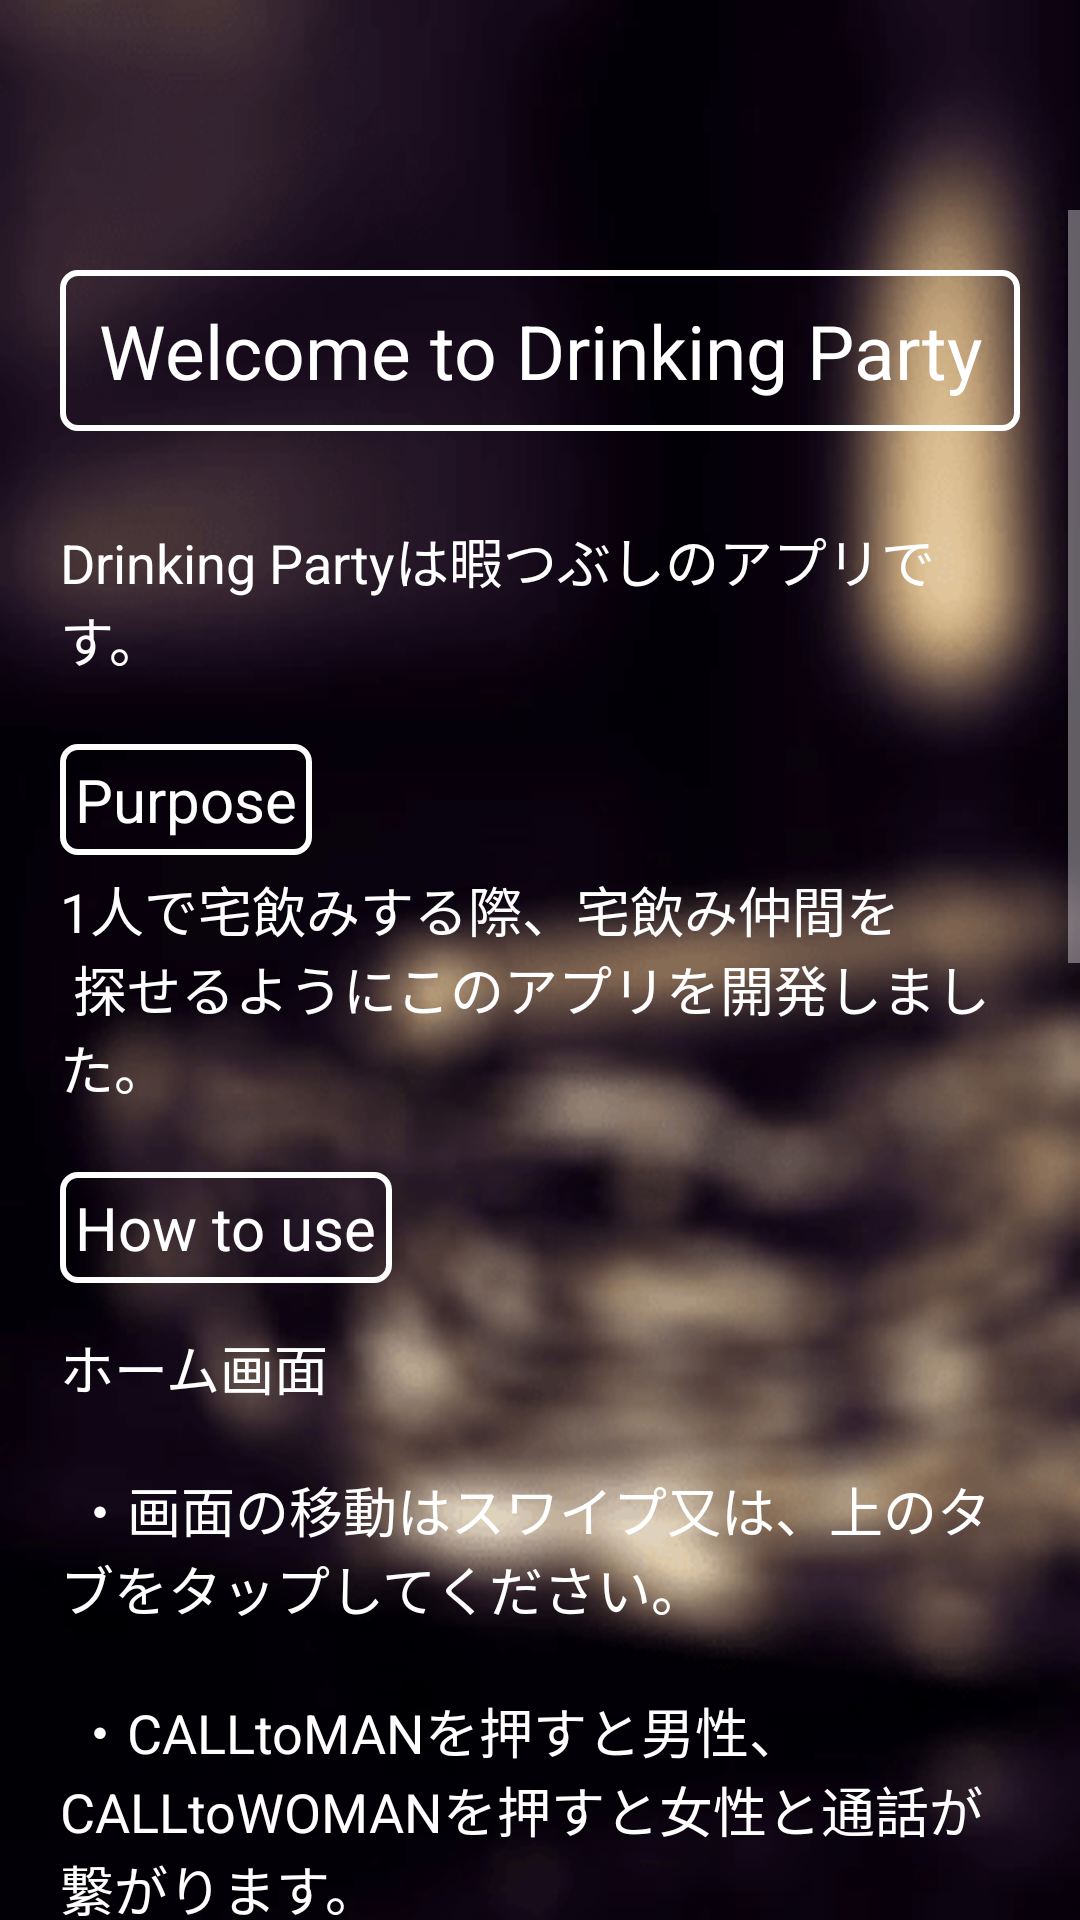

Produce the Android XML layout that renders to this screen, including the resource entries it uses.
<!-- AndroidManifest.xml: application theme Theme.AppCompat -->
<!-- res/layout/fragment_manual.xml -->
<?xml version="1.0" encoding="utf-8"?>
<RelativeLayout xmlns:android="http://schemas.android.com/apk/res/android"
    xmlns:tools="http://schemas.android.com/tools" android:id="@+id/fragment_manual"
    android:layout_width="match_parent" android:layout_height="match_parent"
    tools:context="jjj.drinkingparty.ManualFragment">

    <ImageView android:id="@+id/imageView" android:layout_width="match_parent"
        android:layout_height="match_parent" android:background="@drawable/drink1" />

    <ScrollView android:layout_height="match_parent" android:layout_width="match_parent"
        android:paddingTop="@dimen/manual_scrollPaddingTop">

        <LinearLayout android:layout_width="match_parent" android:layout_height="match_parent"
            android:orientation="vertical" android:padding="@dimen/manual_llOverallPaddingTop">

            <TextView android:layout_width="match_parent" android:layout_height="wrap_content"
                android:gravity="center" android:padding="@dimen/manual_textTitlePadding"
                android:text="Welcome to Drinking Party" android:textColor="#ffffff"
                android:textSize="@dimen/manual_titleTextSize"
                android:background="@drawable/manual_border" />

            <Space android:layout_width="match_parent"
                android:layout_height="@dimen/manual_titleBottomSpace" />

            <TextView android:layout_width="match_parent" android:layout_height="wrap_content"
                android:text="@string/manual1" android:textColor="#ffffff"
                android:textSize="@dimen/manual_explanationTextSize" />

            <TextView android:layout_width="wrap_content" android:layout_height="wrap_content"
                android:padding="@dimen/manual_textPaddingSize" android:text="Purpose"
                android:textColor="#ffffff" android:textSize="@dimen/manual_itemTextSize"
                android:background="@drawable/manual_border" />

            <TextView android:layout_width="match_parent" android:layout_height="wrap_content"
                android:paddingTop="@dimen/manual_textPaddingSize" android:text="@string/manual2"
                android:textColor="#ffffff" android:textSize="@dimen/manual_explanationTextSize" />

            <TextView android:layout_width="wrap_content" android:layout_height="wrap_content"
                android:padding="@dimen/manual_textPaddingSize" android:text="How to use"
                android:textColor="#ffffff" android:textSize="@dimen/manual_itemTextSize"
                android:background="@drawable/manual_border" />

            <Space android:layout_width="match_parent"
                android:layout_height="@dimen/manual_spaceHeight" />

            <TextView android:layout_width="match_parent" android:layout_height="wrap_content"
                android:paddingTop="5dp" android:text="@string/manual3" android:textColor="#ffffff"
                android:textSize="@dimen/manual_explanationTextSize" />

            <Space android:layout_width="match_parent"
                android:layout_height="@dimen/manual_spaceHeight" />

            <LinearLayout android:layout_width="match_parent" android:layout_height="wrap_content"
                android:orientation="vertical">

                <LinearLayout android:layout_width="match_parent"
                    android:layout_height="wrap_content" android:orientation="horizontal">

                    <ImageView android:layout_width="@dimen/manual_imageSize"
                        android:layout_height="@dimen/manual_imageSize"
                        android:background="@drawable/camera" />

                    <TextView android:layout_width="match_parent"
                        android:layout_height="match_parent" android:text="フロントカメラ/バックカメラ"
                        android:textColor="#ffffff"
                        android:textSize="@dimen/manual_explanationTextSize"
                        android:paddingLeft="@dimen/manual_textPaddingLeft"
                        android:gravity="center_vertical" />

                </LinearLayout>

                <Space android:layout_width="match_parent"
                    android:layout_height="@dimen/manual_spaceHeight" />

                <LinearLayout android:layout_width="match_parent"
                    android:layout_height="wrap_content" android:orientation="horizontal">

                    <ImageView android:layout_width="@dimen/manual_imageSize"
                        android:layout_height="@dimen/manual_imageSize"
                        android:background="@drawable/microphone_on" />

                    <TextView android:layout_width="match_parent"
                        android:layout_height="match_parent" android:text="マイクon/off"
                        android:textColor="#ffffff"
                        android:textSize="@dimen/manual_explanationTextSize"
                        android:paddingLeft="@dimen/manual_textPaddingLeft"
                        android:gravity="center_vertical" />

                </LinearLayout>

                <Space android:layout_width="match_parent"
                    android:layout_height="@dimen/manual_spaceHeight" />

                <LinearLayout android:layout_height="wrap_content"
                    android:layout_width="match_parent" android:orientation="horizontal">

                    <ImageView android:layout_width="@dimen/manual_imageSize"
                        android:layout_height="@dimen/manual_imageSize"
                        android:background="@drawable/video_on" />

                    <TextView android:layout_width="match_parent"
                        android:layout_height="match_parent" android:text="自身の映像on/off"
                        android:textColor="#ffffff"
                        android:textSize="@dimen/manual_explanationTextSize"
                        android:paddingLeft="@dimen/manual_textPaddingLeft"
                        android:gravity="center_vertical" />

                </LinearLayout>

                <Space android:layout_width="match_parent"
                    android:layout_height="@dimen/manual_spaceHeight" />

                <LinearLayout android:layout_width="match_parent"
                    android:layout_height="wrap_content" android:orientation="horizontal">

                    <ImageView android:layout_width="@dimen/manual_imageSize"
                        android:layout_height="@dimen/manual_imageSize"
                        android:background="@drawable/hang_up" />

                    <TextView android:layout_width="match_parent"
                        android:layout_height="match_parent" android:text="通話切断"
                        android:textColor="#ffffff"
                        android:textSize="@dimen/manual_explanationTextSize"
                        android:paddingLeft="@dimen/manual_textPaddingLeft"
                        android:gravity="center_vertical" />

                </LinearLayout>

            </LinearLayout>

            <TextView android:layout_width="match_parent" android:layout_height="wrap_content"
                android:gravity="center" android:text="制作　JJJ" android:textColor="#ffffff"
                android:textSize="@dimen/manual_explanationTextSize"
                android:paddingTop="@dimen/manual_textLastPaddingTop" />

        </LinearLayout>

    </ScrollView>

</RelativeLayout>
<!-- resources referenced by this layout -->
<resources>
  <dimen name="manual_explanationTextSize">18sp</dimen>
  <dimen name="manual_imageSize">50dp</dimen>
  <dimen name="manual_itemTextSize">20sp</dimen>
  <dimen name="manual_llOverallPaddingTop">20dp</dimen>
  <dimen name="manual_scrollPaddingTop">70dp</dimen>
  <dimen name="manual_spaceHeight">10dp</dimen>
  <dimen name="manual_textLastPaddingTop">20dp</dimen>
  <dimen name="manual_textPaddingLeft">10dp</dimen>
  <dimen name="manual_textPaddingSize">5dp</dimen>
  <dimen name="manual_textTitlePadding">10dp</dimen>
  <dimen name="manual_titleBottomSpace">30dp</dimen>
  <dimen name="manual_titleTextSize">25sp</dimen>
  <!-- drawable camera: png bitmap (drawable-xxhdpi, 86868 bytes) -->
  <!-- drawable drink1: png bitmap (drawable, 42982 bytes) -->
  <!-- drawable hang_up: png bitmap (drawable-xxhdpi, 63266 bytes) -->
  <!-- drawable manual_border (drawable) -->
  <?xml version="1.0" encoding="utf-8"?>
  <shape xmlns:android="http://schemas.android.com/apk/res/android">
  
      <corners android:topRightRadius="5dp" android:bottomRightRadius="5dp"
          android:bottomLeftRadius="5dp" android:topLeftRadius="5dp" />
      <stroke android:width="2dp" android:color="@color/white" />
  
  </shape>
  <!-- drawable microphone_on: png bitmap (drawable-xxhdpi, 66651 bytes) -->
  <!-- drawable video_on: png bitmap (drawable-xxhdpi, 59091 bytes) -->
  <string name="manual1">
          Drinking Partyは暇つぶしのアプリです。\n
      </string>
  <string name="manual2">
          1人で宅飲みする際、宅飲み仲間を\n
          探せるようにこのアプリを開発しました。\n
      </string>
  <string name="manual3">
          ホーム画面\n
          \n
          ・画面の移動はスワイプ又は、上のタブをタップしてください。\n
          \n
          ・CALLtoMANを押すと男性、CALLtoWOMANを押すと女性と通話が繋がります。\n
          \n
          \n
          プロフィール画面\n
          \n
          ・通話をする為に名前と性別を設定してください。(必須)\n
          \n
          ・名前は20文字以内で設定してください。\n
          \n
          \n
          通話画面\n
          \n
          ・右下の小さな画面をタップすると全体画面と小さな画面に表示されている映像が入れ替わります。\n
          \n
          ・全体画面のどこかをタップすると周りのアイテムを隠す事ができます。\n
          \n
          通話画面ボタン説明
      </string>
  <color name="white">#ffffff</color>
</resources>
